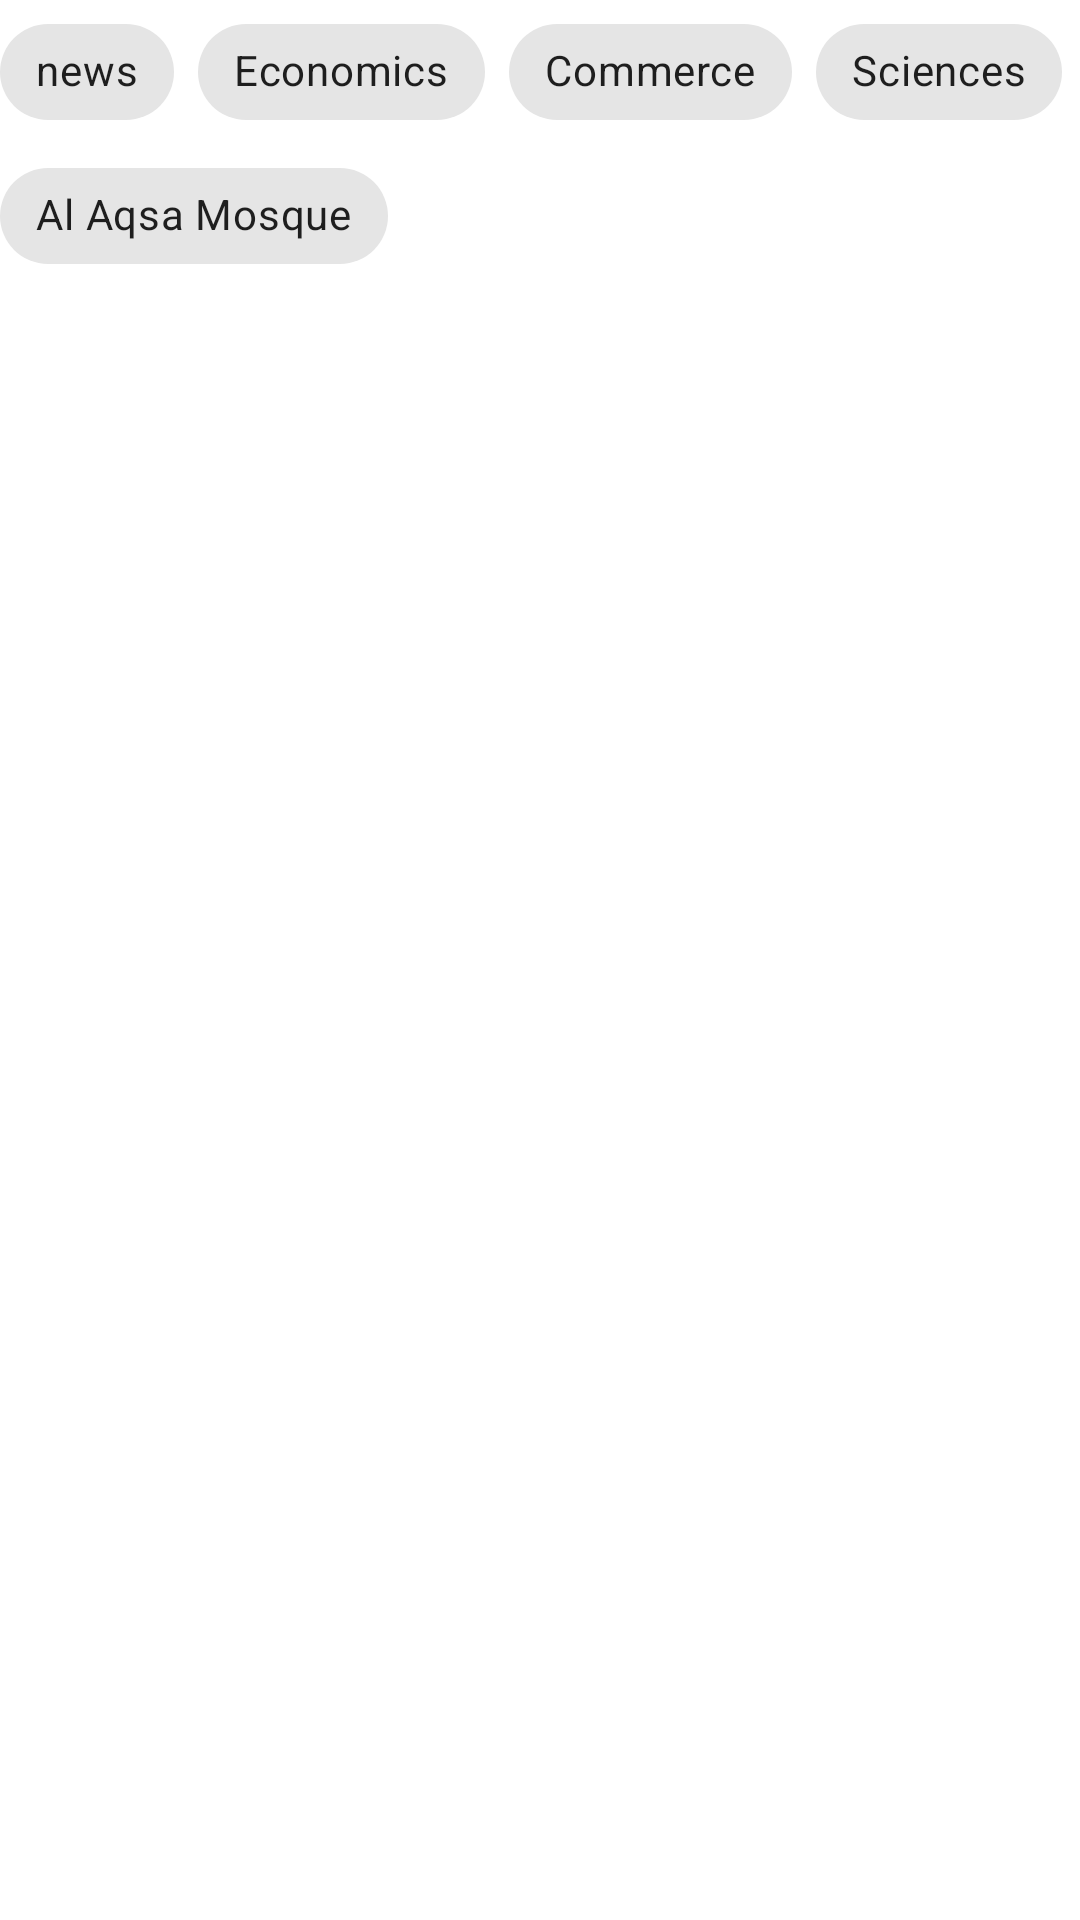

The Android layout XML behind this screen, and the referenced resources:
<!-- AndroidManifest.xml: application theme Theme.Fab_Bottom_app_bar -->
<!-- res/layout/fragment_home.xml -->
<?xml version="1.0" encoding="utf-8"?>
<layout
    xmlns:android="http://schemas.android.com/apk/res/android"
    xmlns:tools="http://schemas.android.com/tools"
    xmlns:app="http://schemas.android.com/apk/res-auto"

    >
    <data>


    </data>
<androidx.constraintlayout.widget.ConstraintLayout
    android:layout_width="match_parent"
    android:layout_height="match_parent"
    tools:context=".HomeFragment">















    <LinearLayout
        android:id="@+id/slider"
        app:layout_constraintTop_toTopOf="parent"
        app:layout_constraintStart_toStartOf="parent"
        android:layout_width="match_parent"
        android:layout_height="wrap_content">





    </LinearLayout>

    <com.google.android.material.chip.ChipGroup
    android:id="@+id/chipGroup_home"
    app:layout_constraintStart_toStartOf="parent"
    app:layout_constraintTop_toBottomOf="@+id/slider"
    android:layout_width="match_parent"
    android:layout_height="wrap_content">
    <com.google.android.material.chip.Chip
        android:layout_width="wrap_content"
        android:text="@string/news"
        android:layout_height="wrap_content"/>
    <com.google.android.material.chip.Chip
        android:layout_width="wrap_content"
        android:text="@string/Economics"
        android:layout_height="wrap_content"/>
    <com.google.android.material.chip.Chip
    android:layout_width="wrap_content"
    android:text="@string/commerce"
    android:layout_height="wrap_content"/>
    <com.google.android.material.chip.Chip
    android:layout_width="wrap_content"
    android:text="@string/Sciences"
    android:layout_height="wrap_content"/>
    <com.google.android.material.chip.Chip
    android:layout_width="wrap_content"
    android:text="@string/AlAqsaMosque"
    android:layout_height="wrap_content"/>
</com.google.android.material.chip.ChipGroup>
    <androidx.recyclerview.widget.RecyclerView
        android:id="@+id/category_rv"
        android:layout_width="match_parent"
        android:layout_height="0dp"
        app:layout_constraintLeft_toLeftOf="parent"
        app:layout_constraintRight_toRightOf="parent"
       app:layout_constraintTop_toBottomOf="@+id/chipGroup_home"
        app:layoutManager="androidx.recyclerview.widget.LinearLayoutManager"
        tools:listitem="@layout/news_items"
        tools:itemCount="5"
        />

</androidx.constraintlayout.widget.ConstraintLayout>
</layout>
<!-- res/layout/news_items.xml (included above) -->
<?xml version="1.0" encoding="utf-8"?>
<androidx.constraintlayout.widget.ConstraintLayout xmlns:android="http://schemas.android.com/apk/res/android"
    android:layout_width="match_parent"
    android:layout_height="match_parent"
    xmlns:app="http://schemas.android.com/apk/res-auto"
    xmlns:tools="http://schemas.android.com/tools">
    <ImageView
        android:id="@+id/new_it_im"
        android:layout_width="match_parent"
        android:layout_height="100dp"
        android:layout_margin="8dp"
        app:layout_constraintStart_toStartOf="parent"
        app:layout_constraintTop_toTopOf="parent" />

    <TextView
        android:id="@+id/news_name_tv"
        style="@style/TextAppearance.Material3.ActionBar.Title"
        android:layout_width="wrap_content"
        android:layout_height="wrap_content"
        android:layout_margin="8dp"
  app:layout_constraintTop_toBottomOf="@+id/new_it_im"
        app:layout_constraintStart_toStartOf="@+id/new_it_im"
        app:layout_constraintEnd_toEndOf="@+id/new_it_im"
        tools:text="name" />


</androidx.constraintlayout.widget.ConstraintLayout>
<!-- resources referenced by this layout -->
<resources>
  <string name="AlAqsaMosque">Al Aqsa  Mosque</string>
  <string name="Economics">Economics</string>
  <string name="Sciences">Sciences</string>
  <string name="commerce">Commerce</string>
  <string name="news">news</string>
  <style name="Theme.Fab_Bottom_app_bar" parent="Theme.MaterialComponents.DayNight.NoActionBar">
          <item name="colorPrimary">#0F9D58</item>
          <item name="colorPrimaryVariant">#0F9D58</item>
          <item name="colorOnPrimary">#000</item>
      </style>
</resources>
